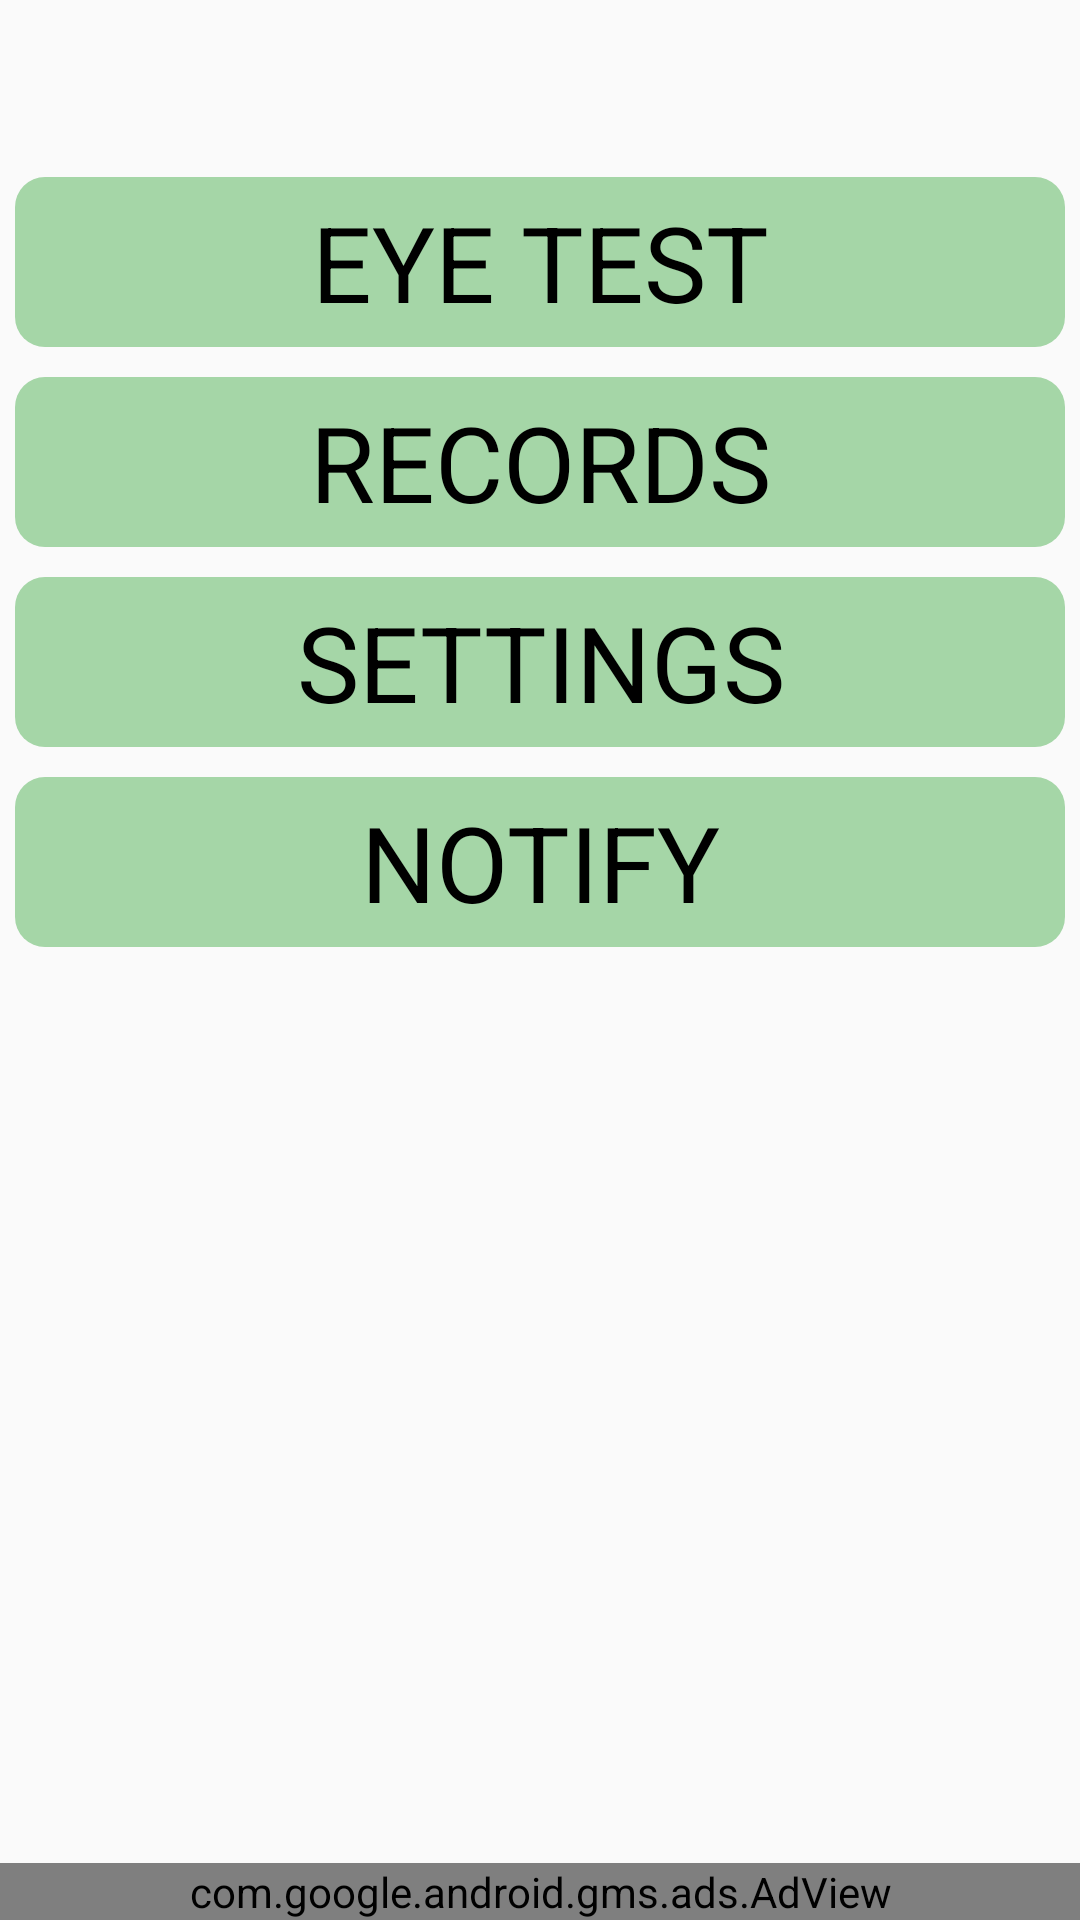

Produce the Android XML layout that renders to this screen, including the resource entries it uses.
<!-- AndroidManifest.xml: application theme AppTheme -->
<!-- res/layout/activity_home.xml -->
<?xml version="1.0" encoding="utf-8"?>
<RelativeLayout xmlns:android="http://schemas.android.com/apk/res/android"
    xmlns:app="http://schemas.android.com/apk/res-auto"
    xmlns:tools="http://schemas.android.com/tools"
    android:layout_width="match_parent"
    android:layout_height="match_parent"
    android:orientation="vertical"
    tools:context=".activities.HomeActivity">

    <LinearLayout
        android:layout_width="match_parent"
        android:layout_height="match_parent"
        android:orientation="vertical">

        <TextView
            android:id="@+id/welcome_text"
            android:layout_width="match_parent"
            android:layout_height="wrap_content"
            android:textSize="20sp" />

        <TextView
            android:id="@+id/curr_record_text"
            android:layout_width="match_parent"
            android:layout_height="wrap_content"
            android:textSize="20sp" />

        <Button
            android:id="@+id/eye_test_button"
            android:layout_width="match_parent"
            android:layout_height="wrap_content"
            android:text="@string/eye_test_button" />

        <Button
            android:id="@+id/records_button"
            android:layout_width="match_parent"
            android:layout_height="wrap_content"
            android:text="@string/records_button" />

        <Button
            android:id="@+id/settings_button"
            android:layout_width="match_parent"
            android:layout_height="wrap_content"
            android:text="@string/settings_button" />

        <Button
            android:id="@+id/button"
            android:layout_width="match_parent"
            android:layout_height="wrap_content"
            android:text="NOTIFY"
            android:onClick="sendNotification"/>

    </LinearLayout>

    <com.google.android.gms.ads.AdView
        xmlns:ads="http://schemas.android.com/apk/res-auto"
        android:id="@+id/adView"
        android:layout_width="match_parent"
        android:layout_height="wrap_content"
        android:layout_alignParentBottom="true"
        ads:adSize="SMART_BANNER"
        ads:adUnitId="ca-app-pub-3940256099942544/6300978111">
    </com.google.android.gms.ads.AdView>

</RelativeLayout>
<!-- resources referenced by this layout -->
<resources>
  <string name="eye_test_button">EYE TEST</string>
  <string name="records_button">RECORDS</string>
  <string name="settings_button">SETTINGS</string>
  <style name="AppTheme" parent="Theme.AppCompat.Light.DarkActionBar">
          <item name="colorPrimary">@color/colorPrimary</item>
          <item name="colorPrimaryDark">@color/colorPrimaryDark</item>
          <item name="colorAccent">@color/colorSecondary</item>
          <item name="android:textColor">@android:color/black</item>
          <item name="android:textAlignment">center</item>
          <item name="android:buttonStyle">@style/buttonNormal</item>
      </style>
  <color name="colorPrimary">#2e7d32</color>
  <color name="colorPrimaryDark">#005005</color>
  <color name="colorSecondary">#80deea</color>
  <style name="buttonNormal" parent="android:style/Widget.Button">
          <item name="android:background">@drawable/button_background</item>
          <item name="android:padding">10sp</item>
          <item name="android:textSize">35sp</item>
          <item name="android:textAlignment">center</item>
      </style>
  <!-- drawable button_background (drawable) -->
  <?xml version="1.0" encoding="utf-8"?>
  <layer-list xmlns:android="http://schemas.android.com/apk/res/android">
      <item
          android:top="5dp"
          android:bottom="5dp"
          android:left="5dp"
          android:right="5dp">
          <shape android:shape="rectangle"  >
              <corners android:radius="10dp" />
              <solid android:color="@color/colorPrimaryLight" />
          </shape>
      </item>
  </layer-list>
  <color name="colorPrimaryLight">#a5d6a7</color>
</resources>
